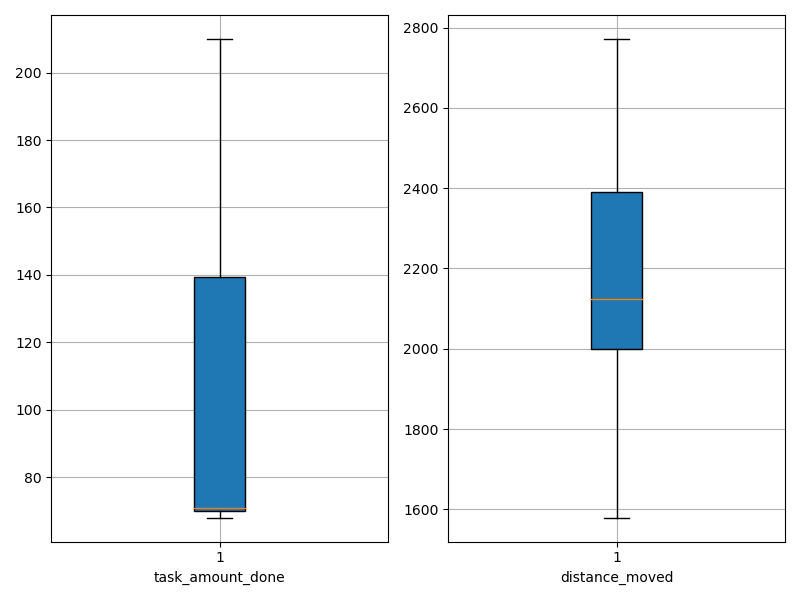

Source data for this figure (header and first rows):
agent_id, task_amount_done, distance_moved
0, 71.0, 2393
1, 141.0, 1817
2, 68.0, 2134
3, 71.0, 2280
4, 69.0, 1794
5, 71.0, 1583
6, 70.0, 2032
7, 70.0, 2024
8, 141.0, 2244
9, 69.0, 2334
10, 71.0, 2064
11, 140.0, 2042
12, 69.0, 2696
13, 69.0, 2268
14, 140.0, 2399
15, 71.0, 1917
16, 71.0, 2716
17, 71.0, 2084
18, 140.0, 1579
19, 70.0, 1707
20, 141.0, 2120
21, 69.0, 2661
22, 139.0, 2517
23, 69.0, 1976
24, 69.0, 2450
25, 71.0, 2237
26, 140.0, 1818
27, 70.0, 2510
28, 70.0, 2772
29, 138.0, 2059
30, 70.0, 2104
31, 139.0, 1915
32, 141.0, 2011
33, 71.0, 2137
34, 139.0, 1862
35, 70.0, 2508
36, 70.0, 2129
37, 70.0, 2006
38, 141.0, 2391
39, 210.0, 2219
